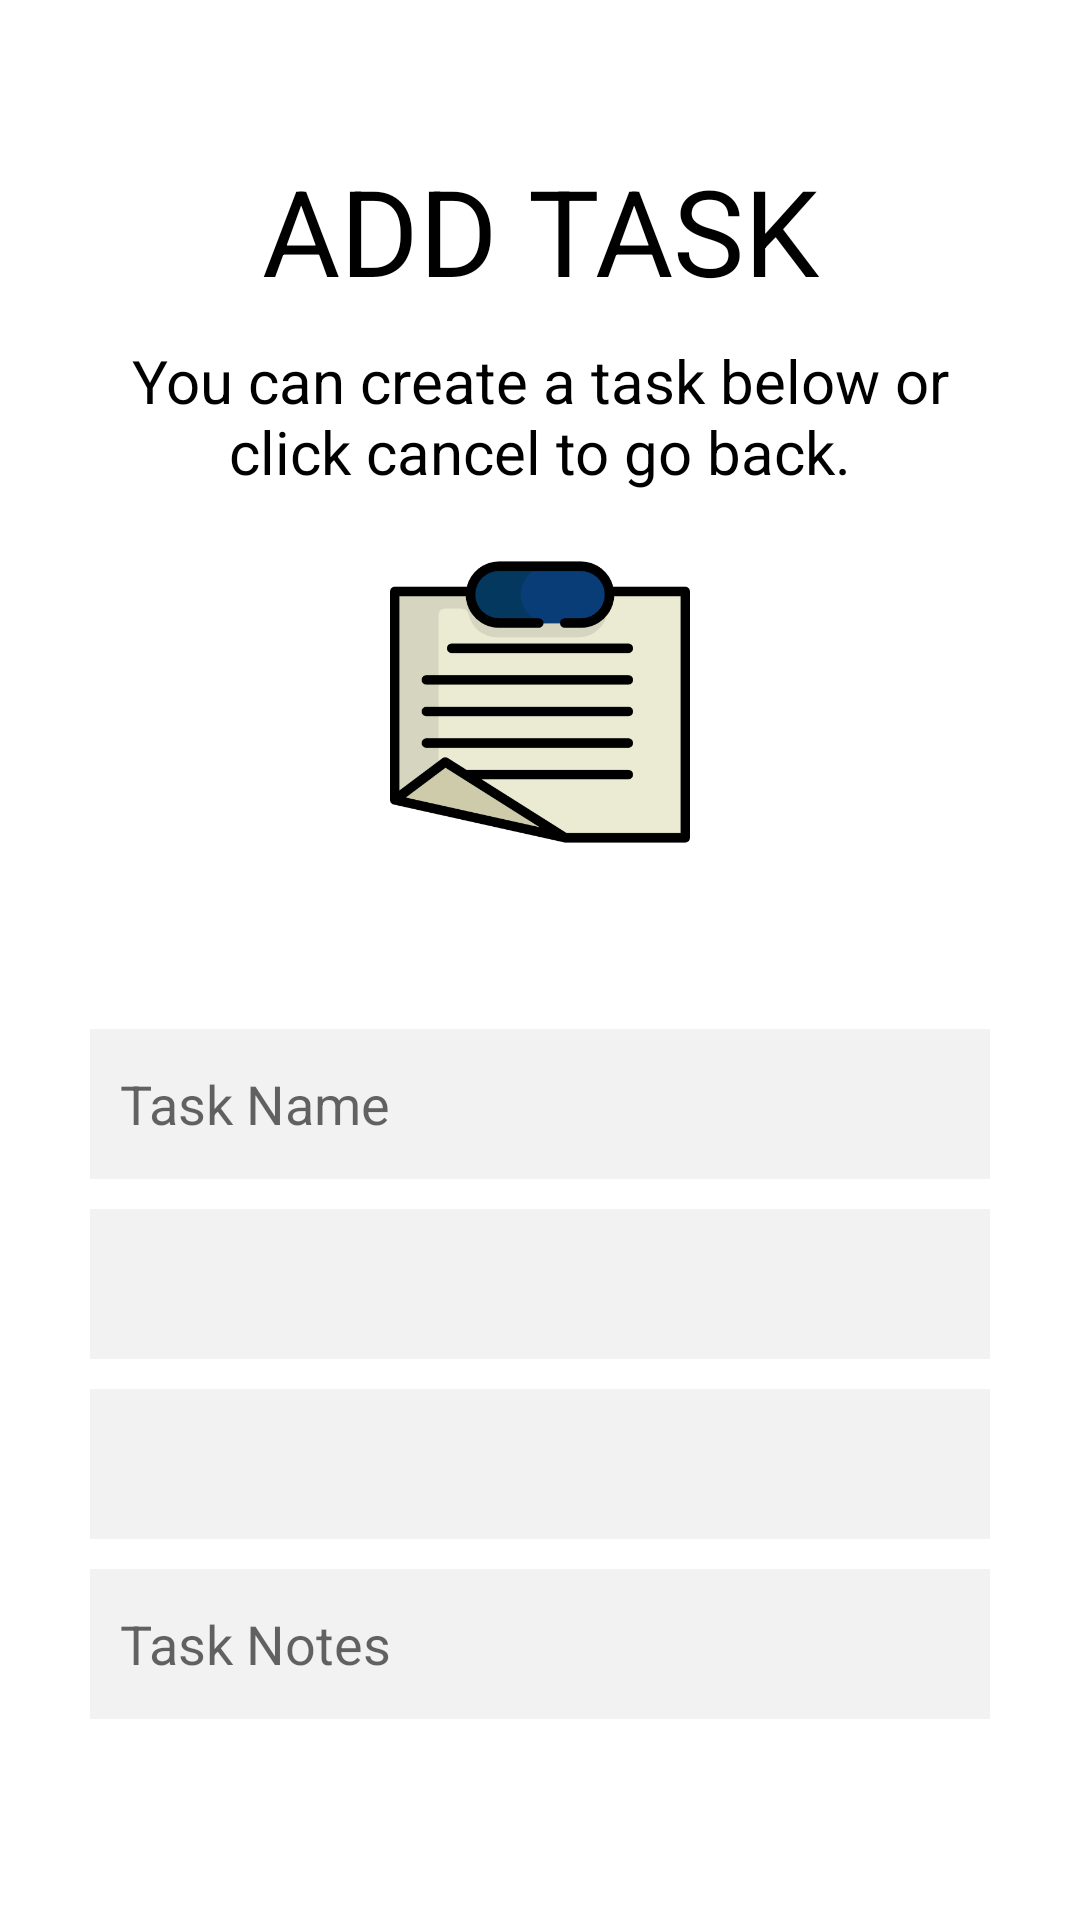

The Android layout XML behind this screen, and the referenced resources:
<!-- AndroidManifest.xml: application theme Theme.Caregiver -->
<!-- res/layout/activity_add_task.xml -->
<?xml version="1.0" encoding="utf-8"?>
<RelativeLayout xmlns:android="http://schemas.android.com/apk/res/android"
    xmlns:app="http://schemas.android.com/apk/res-auto"
    xmlns:tools="http://schemas.android.com/tools"
    android:layout_width="match_parent"
    android:layout_height="match_parent"
    tools:context=".AddTask">

    <LinearLayout
        android:id="@+id/addTaskScreen"
        android:layout_width="fill_parent"
        android:layout_height="wrap_content"
        android:orientation="vertical"
        android:layout_marginTop="50dp"
        android:layout_marginBottom="50dp"
        android:layout_marginLeft="30dp"
        android:layout_marginRight="30dp"
        android:gravity="center"
        >

        <TextView
            android:id="@+id/signupTitle"
            android:layout_width="match_parent"
            android:layout_height="wrap_content"
            android:text="ADD TASK"
            android:textSize="40dp"
            android:gravity="center"
            android:textColor="@color/black"
            android:layout_marginBottom="10dp"/>

        <TextView
            android:id="@+id/signupSubtitle"
            android:layout_width="match_parent"
            android:layout_height="wrap_content"
            android:text="You can create a task below or click cancel to go back."
            android:textSize="20dp"
            android:gravity="center"
            android:textColor="@color/black"
            android:layout_marginBottom="20dp"/>

        <ImageView
            android:id="@+id/addTaskLogo"
            android:layout_width="100dp"
            android:layout_height="100dp"
            android:layout_marginBottom="20dp"
            app:srcCompat="@drawable/paper_note" />

        <TextView
            android:id="@+id/taskMessage"
            android:layout_width="wrap_content"
            android:layout_height="wrap_content"
            android:visibility="invisible"
            android:textStyle="italic"
            android:layout_marginBottom="20dp"
            android:textColor="@color/red" />

        <EditText
            android:id="@+id/taskName"
            android:layout_width="match_parent"
            android:layout_height="50dp"
            android:ems="10"
            android:inputType="text"
            android:hint="Task Name"
            tools:layout_editor_absoluteX="99dp"
            tools:layout_editor_absoluteY="343dp"
            android:background="@color/gray"
            android:padding="10dp"
            android:layout_marginBottom="10dp"/>

        <Spinner
            android:id="@+id/taskCaregivee"
            android:layout_width="match_parent"
            android:layout_height="50dp"
            android:ems="10"
            android:inputType="textPassword"
            android:background="@color/gray"
            android:padding="10dp"
            android:layout_marginBottom="10dp"/>

        <Spinner
            android:id="@+id/taskRoom"
            android:layout_width="match_parent"
            android:layout_height="50dp"
            android:ems="10"
            android:background="@color/gray"
            android:padding="10dp"
            android:layout_marginBottom="10dp"/>


        <EditText
            android:id="@+id/taskNotes"
            android:layout_width="match_parent"
            android:layout_height="50dp"
            android:ems="10"
            android:inputType="text"
            android:hint="Task Notes"
            android:background="@color/gray"
            android:padding="10dp"
            android:layout_marginBottom="10dp"/>

        <TextView
            android:id="@+id/UploadMediaTextView"
            android:layout_width="match_parent"
            android:layout_height="wrap_content"
            android:text="Add Media"
            android:textSize="20dp"
            android:gravity="right"
            android:textColor="@color/teal_700"
            android:layout_marginBottom="5dp"/>


        <LinearLayout xmlns:android="http://schemas.android.com/apk/res/android"
            android:layout_width="match_parent"
            android:layout_height="match_parent"
            android:orientation="horizontal"
            android:gravity="center">

            <Button
                android:id="@+id/taskAddButton"
                android:layout_width="0dp"
                android:layout_height="70dp"
                android:text="Update"
                android:textAllCaps="false"
                android:layout_marginTop="5dp"
                android:textSize="20dp"
                android:backgroundTint="@color/teal_700"
                android:layout_marginRight="10dp"
                android:layout_weight="0.5"
                android:onClick="CreateTask"/>

            <Button
                android:id="@+id/taskCancelButton"
                android:layout_width="0dp"
                android:layout_height="70dp"
                android:text="Cancel"
                android:textAllCaps="false"
                android:layout_marginTop="10dp"
                android:textSize="20dp"
                android:layout_weight="0.5"/>

        </LinearLayout>
    </LinearLayout>

</RelativeLayout>
<!-- resources referenced by this layout -->
<resources>
  <color name="black">#FF000000</color>
  <color name="gray">#F2F2F2</color>
  <color name="red">#922B21</color>
  <color name="teal_700">#68B2C2</color>
  <!-- drawable paper_note: png bitmap (drawable, 10830 bytes) -->
  <style name="Theme.Caregiver" parent="Theme.MaterialComponents.DayNight.DarkActionBar">
          
          <item name="colorPrimary">@color/purple_500</item>
          <item name="colorPrimaryVariant">@color/purple_700</item>
          <item name="colorOnPrimary">@color/white</item>
          
          <item name="colorSecondary">@color/teal_200</item>
          <item name="colorSecondaryVariant">@color/teal_700</item>
          <item name="colorOnSecondary">@color/black</item>
          
          <item name="android:statusBarColor" tools:targetApi="l">?attr/colorPrimaryVariant</item>
          
      </style>
  <color name="purple_700">#F2F2F2</color>
  <color name="white">#FFFFFFFF</color>
  <color name="teal_200">#148F77</color>
  <!-- not gathered from this repository: default colours our renderer supplied (Android Studio template values) -->
  <color name="purple_500">#FF6200EE</color>
</resources>
